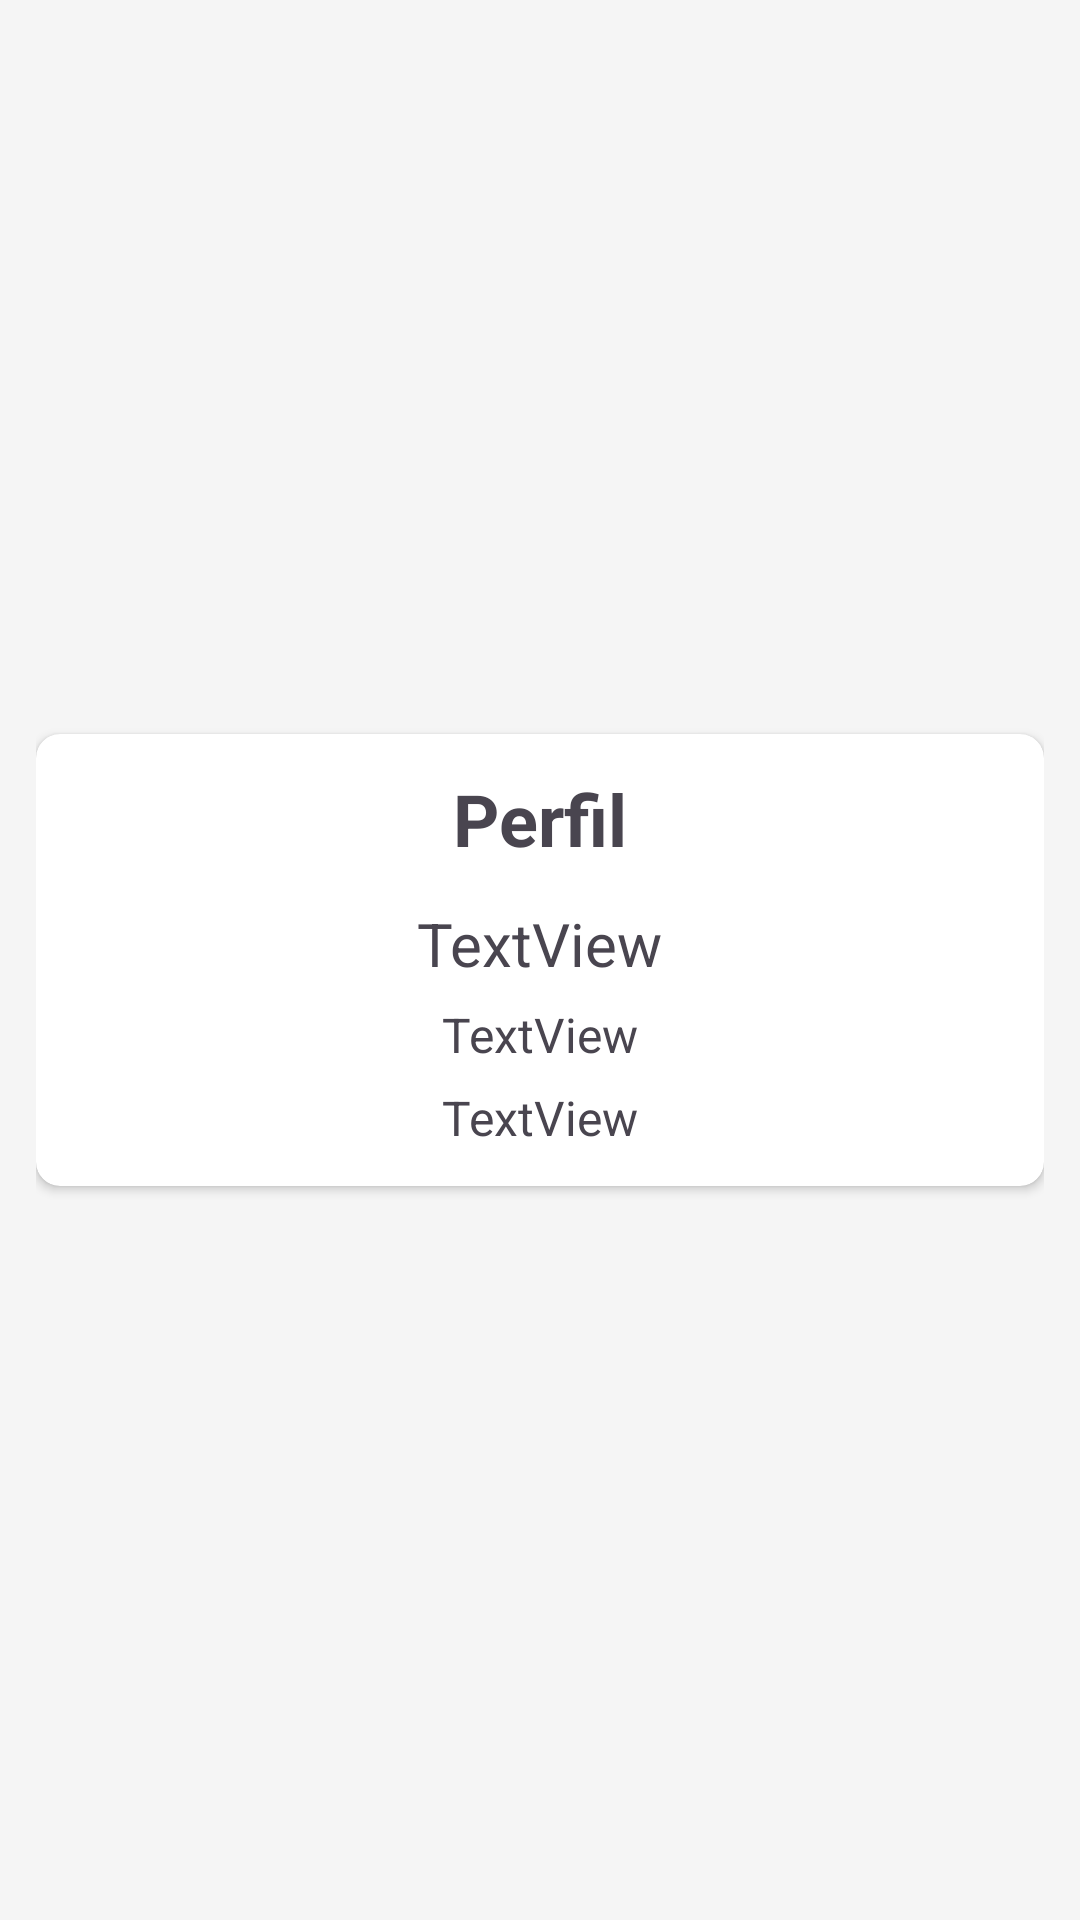

Produce the Android XML layout that renders to this screen, including the resource entries it uses.
<!-- AndroidManifest.xml: application theme Theme.GamesStore -->
<!-- res/layout/fragment_profile.xml -->
<?xml version="1.0" encoding="utf-8"?>
<androidx.constraintlayout.widget.ConstraintLayout xmlns:android="http://schemas.android.com/apk/res/android"
    xmlns:app="http://schemas.android.com/apk/res-auto"
    xmlns:tools="http://schemas.android.com/tools"
    android:layout_width="match_parent"
    android:layout_height="match_parent"
    tools:context=".ui.profile.ProfileFragment"
    android:padding="12dp"
    android:background="@drawable/bg_profile">

    <androidx.cardview.widget.CardView
        android:layout_width="match_parent"
        android:layout_height="wrap_content"
        app:cardCornerRadius="8dp"
        android:elevation="3dp"
        app:layout_constraintBottom_toBottomOf="parent"
        app:layout_constraintTop_toTopOf="parent"
        app:layout_constraintVertical_bias="0.5">

        <LinearLayout
            android:layout_width="match_parent"
            android:layout_height="match_parent"
            android:orientation="vertical"
            android:gravity="center"
            android:padding="12dp">

            <TextView
                android:id="@+id/textView"
                android:layout_width="wrap_content"
                android:layout_height="wrap_content"
                android:text="Perfil"
                android:textSize="24sp"
                android:textStyle="bold"/>

            <TextView
                android:id="@+id/text_name"
                android:layout_width="wrap_content"
                android:layout_height="wrap_content"
                android:text="TextView"
                android:textSize="20sp"
                android:layout_marginTop="12dp"/>

            <TextView
                android:id="@+id/text_mail"
                android:layout_width="wrap_content"
                android:layout_height="wrap_content"
                android:text="TextView"
                android:textSize="16sp"
                android:layout_marginTop="6dp"/>

            <TextView
                android:id="@+id/text_gender"
                android:layout_width="wrap_content"
                android:layout_height="wrap_content"
                android:text="TextView"
                android:textSize="16sp"
                android:layout_marginTop="6dp"/>
        </LinearLayout>
    </androidx.cardview.widget.CardView>
</androidx.constraintlayout.widget.ConstraintLayout>
<!-- resources referenced by this layout -->
<resources>
  <!-- drawable bg_profile (drawable) -->
  <?xml version="1.0" encoding="utf-8"?>
  <bitmap xmlns:android="http://schemas.android.com/apk/res/android"
      android:src="@drawable/elden_cape_cell"
      android:alpha="0.6">
  
  </bitmap>
  <style name="Theme.GamesStore" parent="Theme.Material3.DayNight.NoActionBar">
          
          <item name="colorPrimary">@color/orange</item>
          <item name="colorPrimaryVariant">@color/orange_dark</item>
          <item name="colorOnPrimary">@color/white</item>
          
          <item name="colorSecondary">@color/blue</item>
          <item name="colorSecondaryVariant">@color/blue_dark</item>
          <item name="colorOnSecondary">@color/black</item>
          
          <item name="android:statusBarColor">?attr/colorPrimaryVariant</item>
          
          <item name="android:windowBackground">#f5f5f5</item>
      </style>
  <color name="orange">#f47701</color>
  <color name="orange_dark">#ba4800</color>
  <color name="white">#FFFFFFFF</color>
  <color name="blue">#017ff4</color>
  <color name="blue_dark">#0054c0</color>
  <color name="black">#FF000000</color>
</resources>
